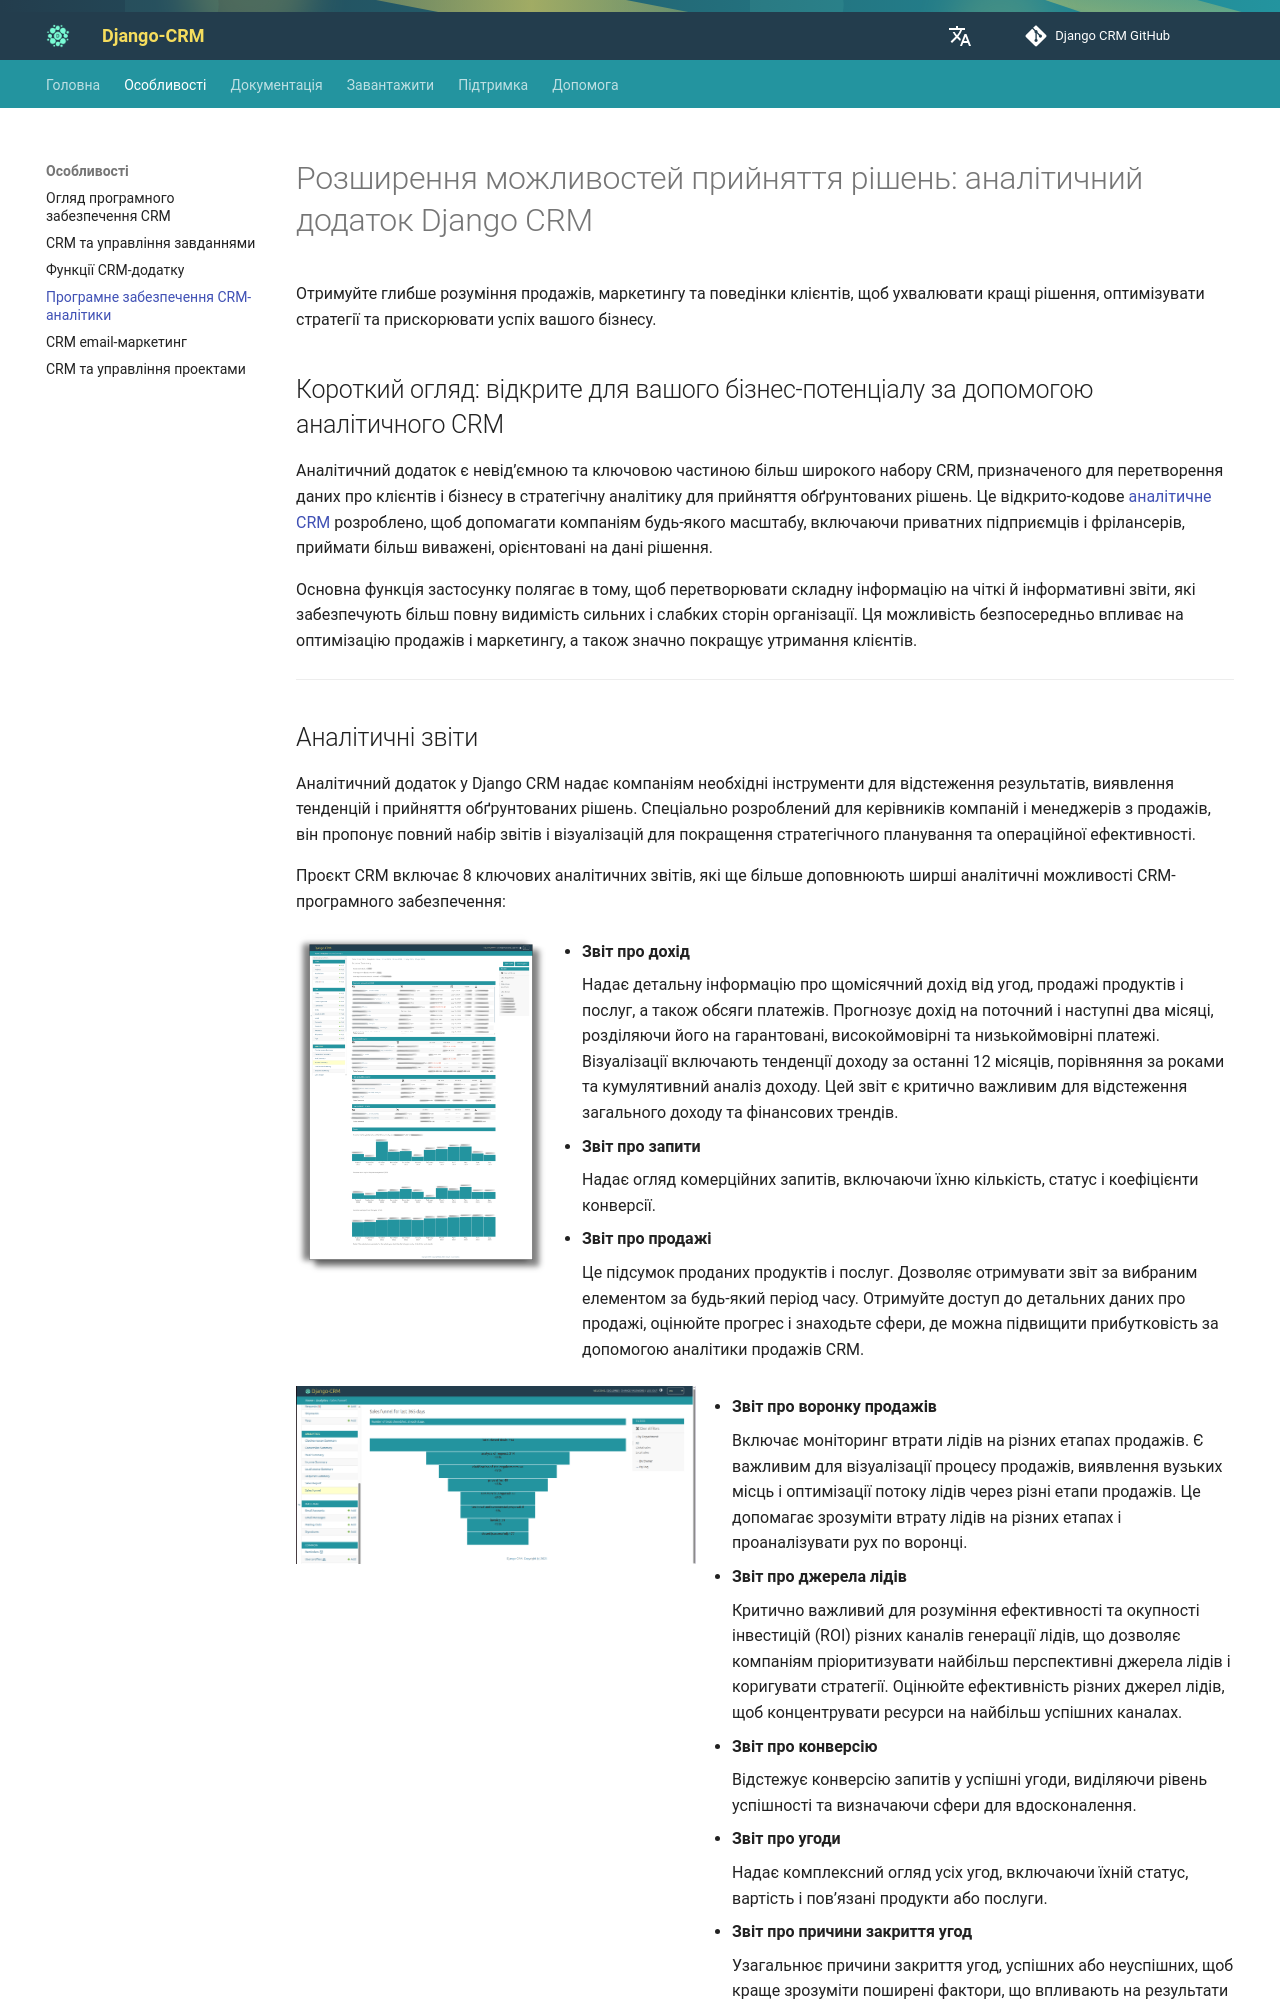

repository: DjangoCRM/info · page: uk/features/analytics-app-features/index.html · generator: mkdocs

---
hide:
  - toc
title: Огляд аналітичного програмного забезпечення CRM
description: Аналітика CRM — перетворення необроблених даних на зрозумілі звіти для кращого прийняття рішень. Досліджуйте детальну інформацію про дохід, продажі та конверсію, щоб підвищити прибутковість.

---

# Розширення можливостей прийняття рішень: аналітичний додаток Django CRM

Отримуйте глибше розуміння продажів, маркетингу та поведінки клієнтів, щоб ухвалювати кращі рішення, оптимізувати стратегії та прискорювати успіх вашого бізнесу.

## Короткий огляд: відкрите для вашого бізнес-потенціалу за допомогою аналітичного CRM

Аналітичний додаток є невід’ємною та ключовою частиною більш широкого набору CRM, призначеного для перетворення даних про клієнтів і бізнесу в стратегічну аналітику для прийняття обґрунтованих рішень. Це відкрито-кодове [аналітичне CRM](../index.md) розроблено, щоб допомагати компаніям будь-якого масштабу, включаючи приватних підприємців і фрілансерів, приймати більш виважені, орієнтовані на дані рішення.

Основна функція застосунку полягає в тому, щоб перетворювати складну інформацію на чіткі й інформативні звіти, які забезпечують більш повну видимість сильних і слабких сторін організації. Ця можливість безпосередньо впливає на оптимізацію продажів і маркетингу, а також значно покращує утримання клієнтів.

---
